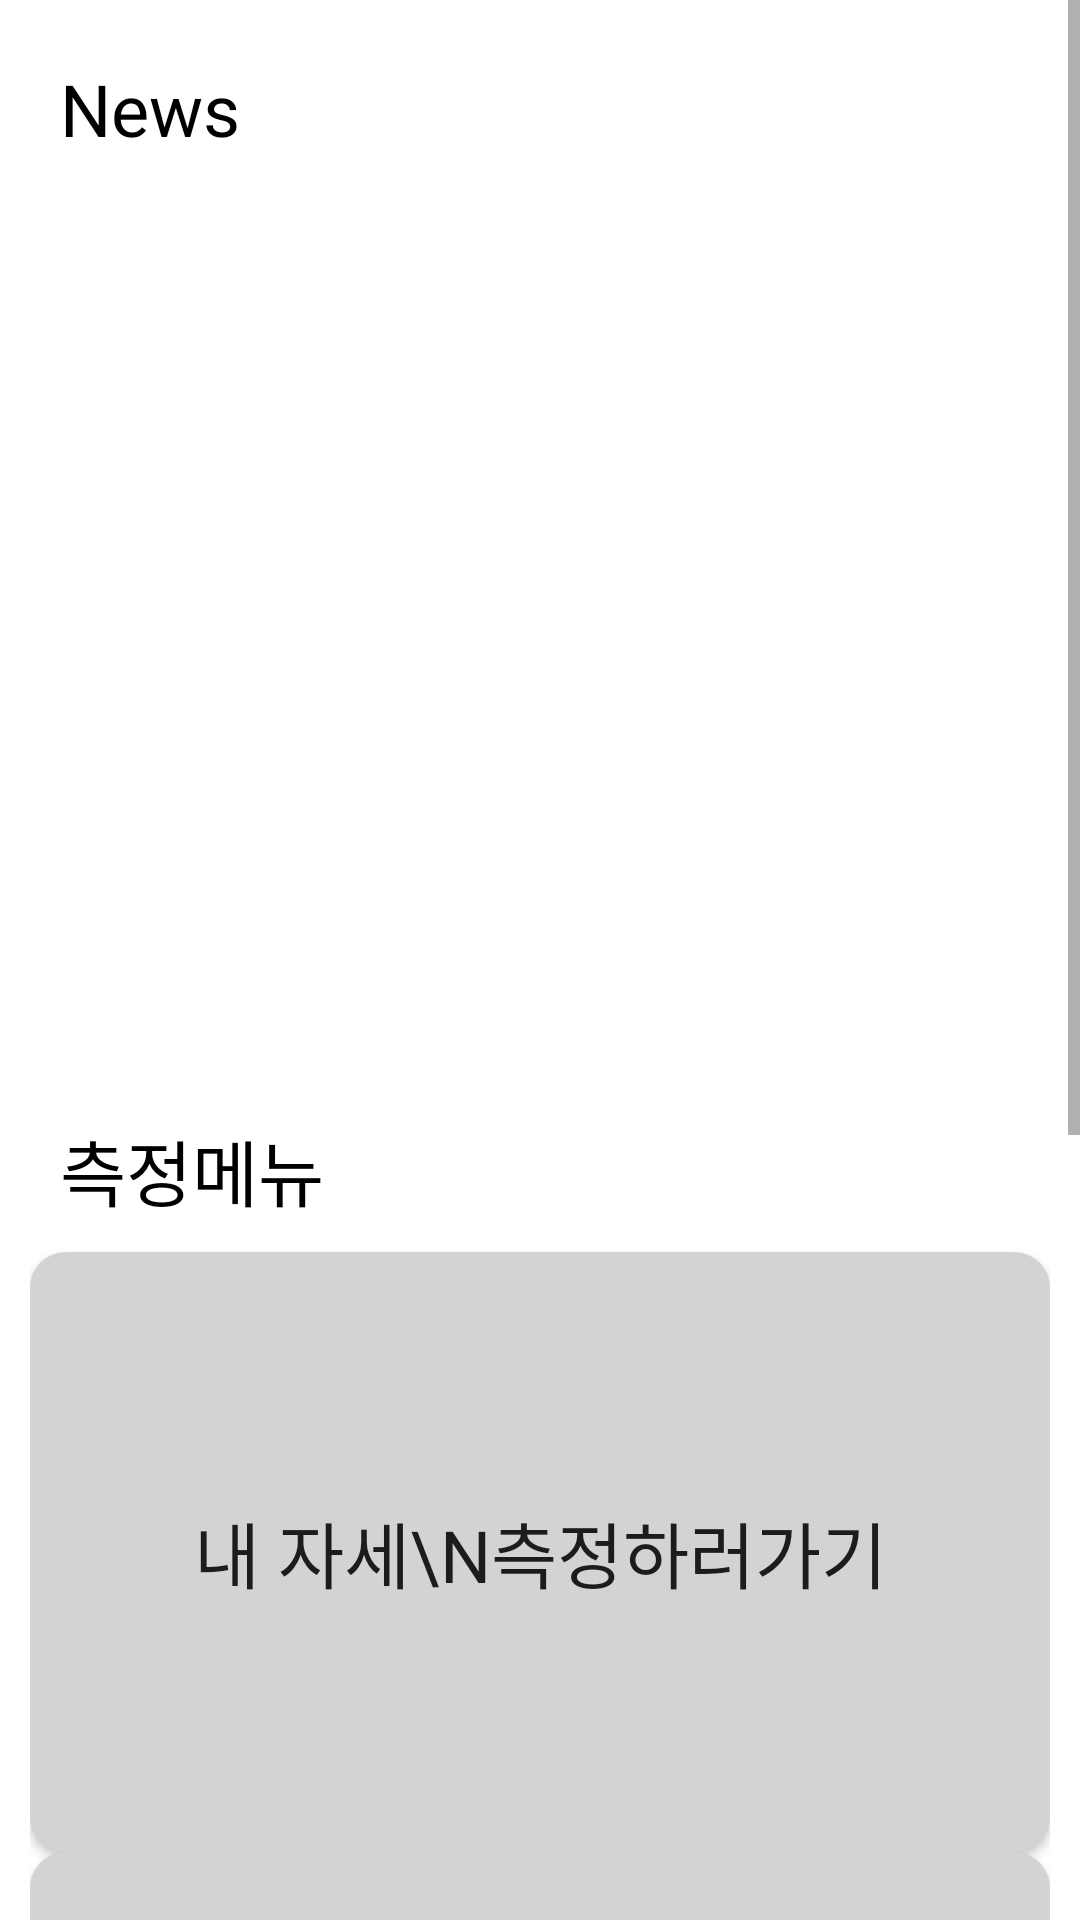

Android layout source for this screen:
<!-- AndroidManifest.xml: application theme Theme.TNEMain -->
<!-- res/layout/fragment_home.xml -->
<?xml version="1.0" encoding="utf-8"?>
<layout
    xmlns:android="http://schemas.android.com/apk/res/android"
    xmlns:app="http://schemas.android.com/apk/res-auto"
    xmlns:tools="http://schemas.android.com/tools"
    >
    <data>
        <variable
            name="vm"
            type="com.android.tne.ui.viewmodel.MainViewModel" />
    </data>

<androidx.constraintlayout.widget.ConstraintLayout
    android:layout_width="match_parent"
    android:layout_height="match_parent"
    android:theme="@style/AppTheme">

   

   

    <ScrollView
        android:id="@+id/scrollView2"
        android:layout_width="match_parent"
        android:layout_height="0dp"
        android:orientation="vertical"
        app:layout_constraintBottom_toBottomOf="parent"
        app:layout_constraintEnd_toEndOf="parent"
        app:layout_constraintStart_toStartOf="parent"
        app:layout_constraintVertical_bias="0.0">

        <LinearLayout
            android:layout_width="match_parent"
            android:layout_height="match_parent"
            android:orientation="vertical"
            android:padding="10dp">

            <TextView
                android:layout_width="match_parent"
                android:layout_height="wrap_content"
                android:fontFamily="@font/bmdh"
                android:padding="10dp"
                android:text="News"
                android:textColor="@color/black"
                android:textSize="24dp" />

            <androidx.viewpager2.widget.ViewPager2
                android:id="@+id/viewPager"
                android:layout_width="match_parent"
                android:layout_height="300dp" />

            <TextView
                android:layout_width="wrap_content"
                android:layout_height="wrap_content"
                android:fontFamily="@font/bmdh"
                android:padding="10dp"
                android:text="측정메뉴"
                android:textColor="@color/black"
                android:textSize="24dp" />

            <Button
                android:id="@+id/btn_go_measure"
                android:layout_width="match_parent"
                android:layout_height="200dp"
                android:layout_margin="@dimen/activity_horizontal_margin"
                android:background="@drawable/button_round_lightgray"
                android:fontFamily="@font/bmdh"
                android:text="내 자세\n측정하러가기"
                android:textSize="24dp" />

            <Button
                android:id="@+id/btn_go_result"
                android:layout_width="match_parent"
                android:layout_height="200dp"
                android:layout_margin="@dimen/activity_horizontal_margin"
                android:background="@drawable/button_round_lightgray"
                android:fontFamily="@font/bmdh"
                android:text="측정 결과\n분석하러 가기"
                android:textSize="24dp" />


            <TextView
                android:layout_width="match_parent"
                android:layout_height="wrap_content"
                android:fontFamily="@font/bmdh"
                android:padding="10dp"
                android:text="거북이스토어"
                android:textColor="@color/black"
                android:textSize="24dp" />

            <Space
                android:layout_width="match_parent"
                android:layout_height="200dp" />

        </LinearLayout>

    </ScrollView>

</androidx.constraintlayout.widget.ConstraintLayout>
</layout>
<!-- resources referenced by this layout -->
<resources>
  <color name="black">#000000</color>
  <!-- drawable button_round_lightgray (drawable-v24) -->
  <?xml version="1.0" encoding="utf-8"?>
  <shape xmlns:android="http://schemas.android.com/apk/res/android"
      android:padding="10dp"
      android:shape="rectangle" >
      <solid android:color="@color/lightGray" />
      <corners
          android:bottomLeftRadius="12dp"
          android:bottomRightRadius="12dp"
          android:topLeftRadius="12dp"
          android:topRightRadius="12dp" />
  </shape>
  <style name="Theme.TNEMain" parent="Theme.MaterialComponents.DayNight.NoActionBar">
          
          <item name="colorPrimary">@color/blue</item>
          <item name="colorPrimaryVariant">@color/blue</item>
          <item name="colorOnPrimary">@color/white</item>
          
          <item name="colorSecondary">@color/teal_200</item>
          <item name="colorSecondaryVariant">@color/teal_700</item>
          <item name="colorOnSecondary">@color/blue</item>
          
          <item name="android:statusBarColor" tools:targetApi="l">?attr/colorPrimaryVariant</item>
          
      </style>
  <color name="lightGray">#D3D3D3</color>
  <color name="blue">#055aaf</color>
  <color name="white">#ffffff</color>
  <color name="teal_200">#FF03DAC5</color>
  <color name="teal_700">#FF018786</color>
</resources>
